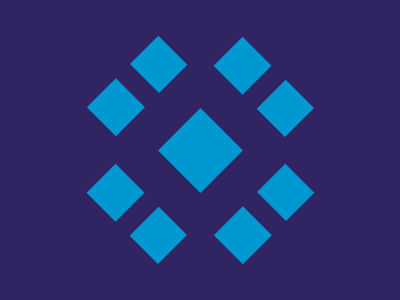

Recreate this image using only HTML and CSS.

<div class="frame">
  <div class="group">
    <div class="square"></div>
    <div class="square"></div>
  </div>
  <div class="group">
    <div class="square"></div>
    <div class="square"></div>
  </div>
  <div class="group">
    <div class="square"></div>
    <div class="square"></div>
  </div>
  <div class="group">
    <div class="square"></div>
    <div class="square"></div>
  </div>
  <div class="big-square"></div>
</div>
<style>
  * {
    background: #302562
  }
  .frame {
    position: absolute;
    width: 225px;
    height: 225px;
    top: 50%;
    left: 50%;
    transform: translate(-50%, -50%);
  }
  .group {
    position: absolute;
    display: flex;
    background: transparent
  }
  .group:nth-child(1) {
    top: 9.5%;
    left: -2%;
    transform: rotate(-45deg);
  }
  .group:nth-child(2) {
    top: 16%;
    left: 54.5%;
    transform: rotate(45deg);
  }
  .group:nth-child(3) {
    top: 72.5%;
    left: -2%;
    transform: rotate(45deg);
  }
  .group:nth-child(4) {
    top: 66%;
    left: 54.5%;
    transform: rotate(-45deg);
  }
  .square {
    width: 40.5px;
    height: 40.5px;
    margin-right: 20px;
  }
  .big-square {
    position: absolute;
    width: 60px;
    height: 60px;
    top: 50%;
    left: 50%;
    transform: translate(-50%, -50%) rotate(45deg)
  }
  .big-square,.square {
    background: #0098D1;
  }
</style>
